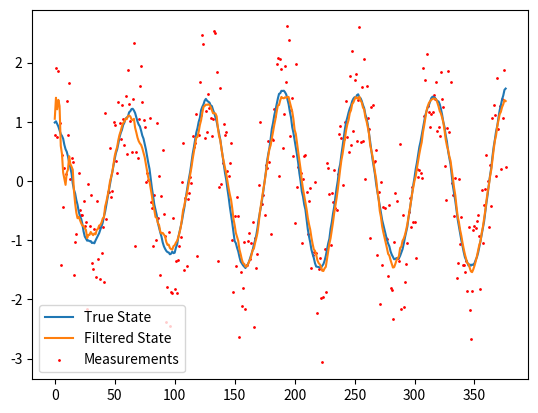
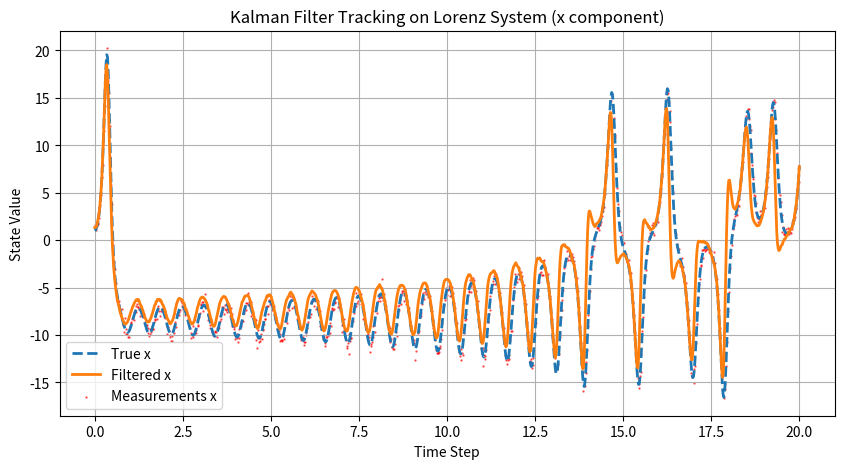

Recreate these plots in Python, in order.
# load whatever packages you prefer here. We've added a reference list here
import numpy as np
import scipy as scipy
from scipy import linalg
import matplotlib.pyplot as plt

# Define the state-space model
dt = 0.1  # Time step
omega = 1.0  # Natural frequency
A_euler = np.array([[0, dt], [-omega**2 * dt, 0]])  # State transition matrix using forward Euler
A = scipy.linalg.expm(A_euler)
H = np.array([[1, 0]])  # Measurement matrix
Q = np.eye(2) * 0.005 * dt  # Process noise covariance
R = np.eye(1) * 0.5  # Measurement noise covariance

# Initialize state estimate and covariance
x_est = np.array([[1], [0]])  # Initial position and velocity
P = np.eye(2) * 1.0  # Initial uncertainty

# Simulate noisy measurements
periods = 6
time_steps = round(periods*2*np.pi/dt)
true_states = []
measurements = []
for _ in range(time_steps):
    x_est = A @ x_est + np.random.multivariate_normal(mean=[0, 0], cov=Q).reshape(-1, 1) # Propagate state forward
    measurement = H @ x_est + np.random.normal(0, np.sqrt(R[0, 0]))  # Add measurement noise
    true_states.append(x_est.flatten())
    measurements.append(measurement.flatten())

# Implement the Kalman Filter
filtered_states = []
for z in measurements:
    # Prediction Step
    x_pred = A @ x_est
    P_pred = A @ P @ A.T + Q
    
    # Compute Kalman Gain
    K = P_pred @ H.T @ np.linalg.inv(H @ P_pred @ H.T + R)
    
    # Update Step
    x_est = x_pred + K @ (z - H @ x_pred)
    P = (np.eye(2) - K @ H) @ P_pred
    
    filtered_states.append(x_est.flatten())

# Plot the results
plt.plot([s[0] for s in true_states], label='True State')
plt.plot([s[0] for s in filtered_states], label='Filtered State')
plt.scatter(range(time_steps), [m[0] for m in measurements], label='Measurements', color='red', s=1)
plt.legend()
plt.show()

# Insert demo for Q 2.1 here...

# Insert demo for Q 2.2 here...

# Insert demo for Q 2.3 here...

# Insert demo for Q 2.4 here...

from scipy.integrate import solve_ivp

# Lorenz system parameters
sigma, rho, beta = 10, 28, 8/3
dt = 0.02  # Time step - default 0.02

# Define the Lorenz system
def lorenz_system(t, state):
    x, y, z = state
    dxdt = sigma * (y - x)
    dydt = x * (rho - z) - y
    dzdt = x * y - beta * z
    return [dxdt, dydt, dzdt]

# Solve Lorenz system numerically
t_end = 20
time_span = np.linspace(0, t_end, round(t_end/dt))
sol = solve_ivp(lorenz_system, [time_span[0], time_span[-1]], [1, 1, 1], t_eval=time_span)

# Observation matrix (assume we only observe x and y)
H = np.array([[1, 0, 0], [0, 1, 0]])
Q = np.eye(3) * 0.0 * dt  # Process noise covariance - Set very small since we solved the dynamic exactly above. Any noise here models integration error in the ODE solver
R = np.eye(2) * 0.2  # Measurement noise covariance - default 0.2

# Initial state and covariance
x_est = np.array([[1], [1], [1]])
P = np.eye(3) * 1.0

# Generate noisy observations
measurements = sol.y[:2].T + np.random.normal(0, 1, (len(time_span), 2)) @ scipy.linalg.sqrtm(R).T

# Kalman filter implementation
filtered_states = []
for z in measurements:
    J = np.array([[-sigma, sigma, 0], 
                  [rho, -1, -x_est[0]], 
                  [x_est[1], x_est[0], -beta]],
                dtype=object)  # Jacobian of the Lorenz dynamic
    A = scipy.linalg.expm(J * dt) # state transition matrix for linear approximation to the dynamic
    x_pred = A @ x_est
    P_pred = A @ P @ A.T + Q

    K = P_pred @ H.T @ np.linalg.inv(H @ P_pred @ H.T + R)
    x_est = x_pred + K @ (z.reshape(-1, 1) - H @ x_pred)
    P = (np.eye(3) - K @ H) @ P_pred
    
    filtered_states.append(x_est.flatten())

filtered_states = np.array(filtered_states)

# Visualization
plt.figure(figsize=(10, 5))
plt.plot(time_span, sol.y[0], label='True x', linestyle='dashed', linewidth=2)
plt.plot(time_span, filtered_states[:, 0], label='Filtered x', linewidth=2)
plt.scatter(time_span, measurements[:, 0], label='Measurements x', color='red', s=0.5, alpha=0.6)
plt.xlabel('Time Step')
plt.ylabel('State Value')
plt.title('Kalman Filter Tracking on Lorenz System (x component)')
plt.legend()
plt.grid(True)
plt.show()

# Insert experiments for Q 3.1 here...

# Insert experiments for Q 3.2 here...

# Insert experiments for Q 3.3 here...